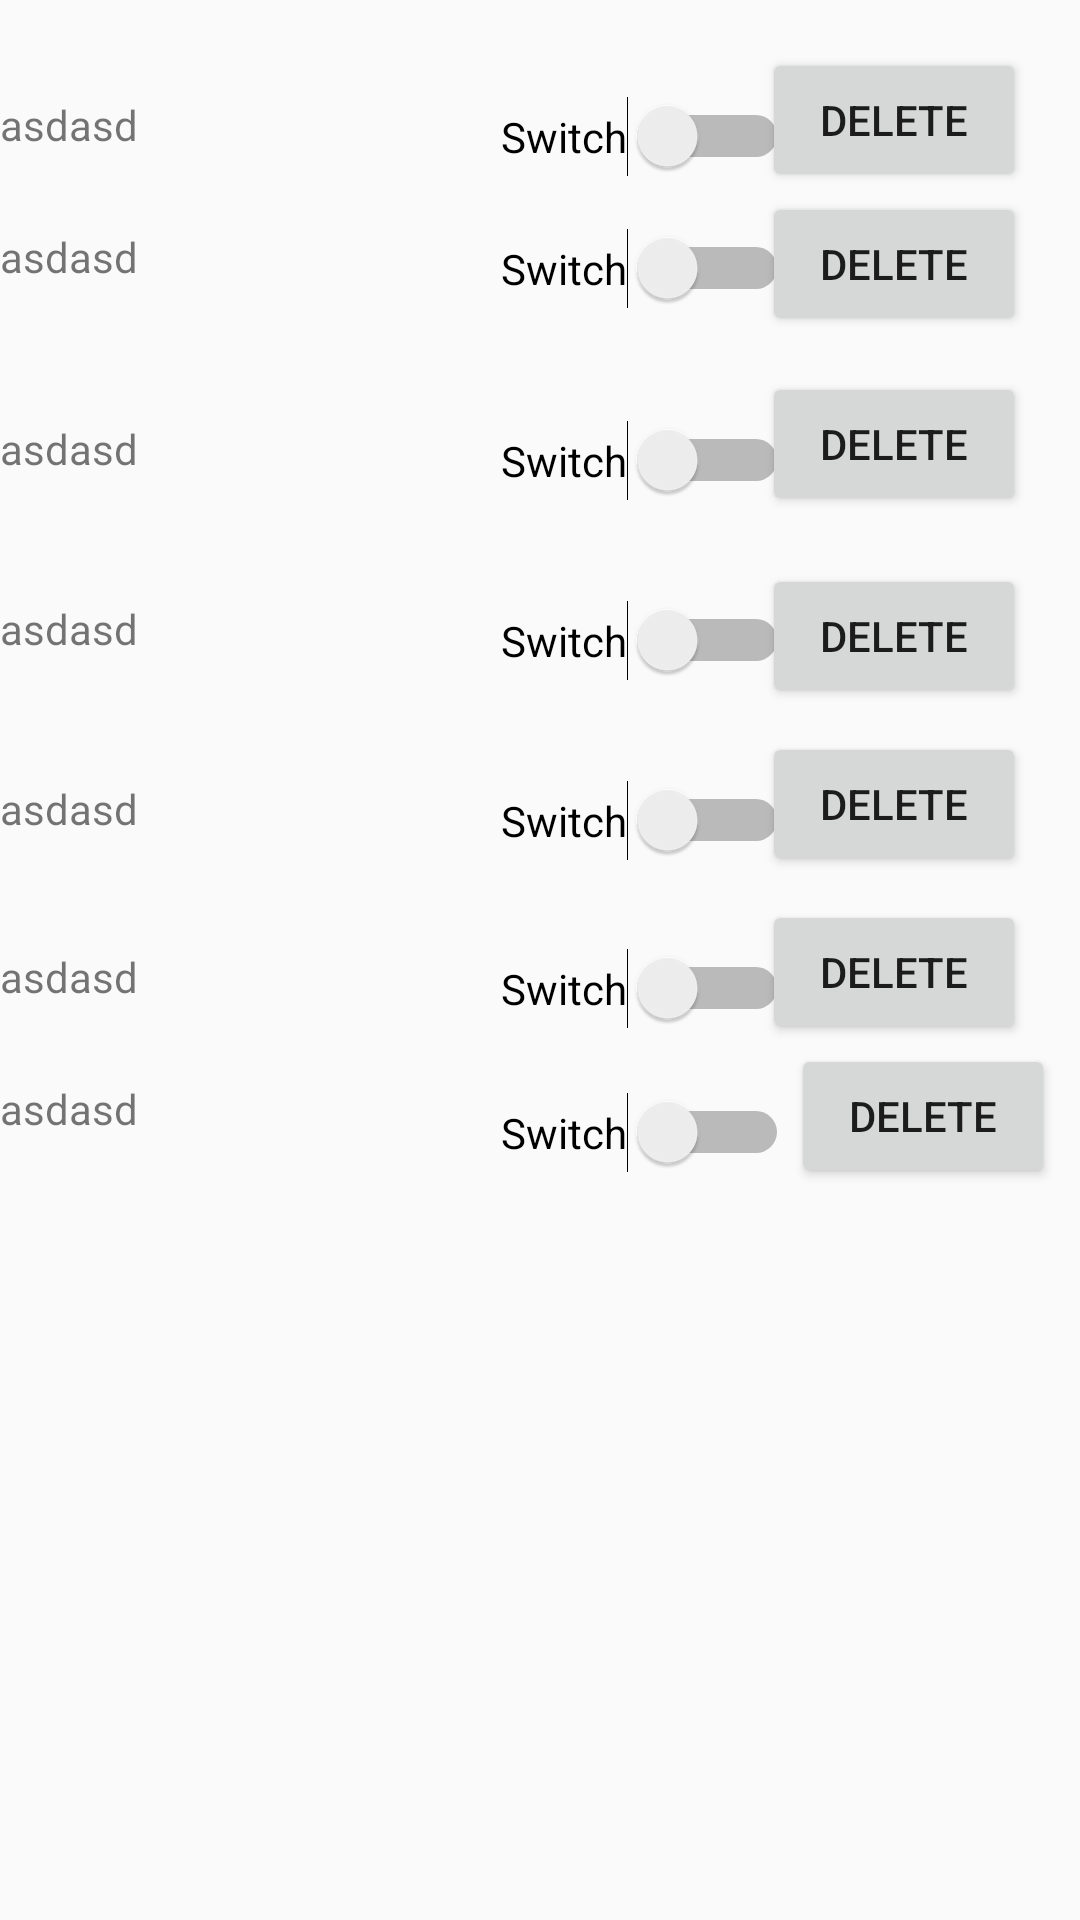

Write the Android layout XML for this screen, with the resource values it uses.
<!-- AndroidManifest.xml: application theme AppTheme -->
<!-- res/layout/content_medicine2.xml -->
<?xml version="1.0" encoding="utf-8"?>
<android.support.constraint.ConstraintLayout
    xmlns:android="http://schemas.android.com/apk/res/android"
    xmlns:app="http://schemas.android.com/apk/res-auto"
    xmlns:tools="http://schemas.android.com/tools"
    android:id="@+id/medicineLayout"
    android:layout_width="match_parent"
    android:layout_height="match_parent"
    app:layout_behavior="@string/appbar_scrolling_view_behavior"
    tools:context="com.example.hacks4snaks.nerve.MedicineActivity"
    tools:showIn="@layout/activity_medicine">


    <TextView
        android:id="@+id/pills_info7"
        android:layout_width="185dp"
        android:layout_height="29dp"
        android:layout_marginEnd="1dp"
        android:layout_marginTop="360dp"
        android:text="asdasd"
        android:visibility="visible"
        app:layout_constraintEnd_toStartOf="@+id/switch1"
        app:layout_constraintStart_toStartOf="parent"
        app:layout_constraintTop_toTopOf="parent"
        tools:text="dasda" />

    <Switch
        android:id="@+id/switchPills7"
        android:layout_width="wrap_content"
        android:layout_height="wrap_content"
        android:layout_marginEnd="10dp"
        android:layout_marginStart="1dp"
        android:layout_marginTop="364dp"
        android:text="Switch"
        android:visibility="visible"
        app:layout_constraintEnd_toStartOf="@+id/buttonPills4"
        app:layout_constraintStart_toEndOf="@+id/pills_info7"
        app:layout_constraintTop_toTopOf="parent" />

    <Button
        android:id="@+id/buttonPills7"
        android:layout_width="wrap_content"
        android:layout_height="wrap_content"
        android:layout_marginEnd="18dp"
        android:layout_marginStart="10dp"
        android:layout_marginTop="348dp"
        android:text="Delete"
        android:visibility="visible"
        app:layout_constraintEnd_toEndOf="parent"
        app:layout_constraintStart_toEndOf="@+id/switchPills1"
        app:layout_constraintTop_toTopOf="parent"
        tools:text="Delete" />

    <TextView
        android:id="@+id/pills_info1"
        android:layout_width="185dp"
        android:layout_height="29dp"
        android:layout_marginEnd="1dp"
        android:layout_marginTop="32dp"
        android:text="asdasd"
        android:visibility="visible"
        app:layout_constraintEnd_toStartOf="@+id/switch1"
        app:layout_constraintStart_toStartOf="parent"
        app:layout_constraintTop_toTopOf="parent"
        tools:text="dasda" />

    <Switch
        android:id="@+id/switchPills1"
        android:layout_width="wrap_content"
        android:layout_height="wrap_content"
        android:layout_marginEnd="10dp"
        android:layout_marginStart="1dp"
        android:layout_marginTop="32dp"
        android:text="Switch"
        android:visibility="visible"
        app:layout_constraintEnd_toStartOf="@+id/buttonPills4"
        app:layout_constraintStart_toEndOf="@+id/pills_info1"
        app:layout_constraintTop_toTopOf="parent" />

    <Button
        android:id="@+id/buttonPills1"
        android:layout_width="wrap_content"
        android:layout_height="wrap_content"
        android:layout_marginEnd="18dp"
        android:layout_marginStart="10dp"
        android:layout_marginTop="16dp"
        android:text="Delete"
        android:visibility="visible"
        app:layout_constraintEnd_toEndOf="parent"
        app:layout_constraintStart_toEndOf="@+id/switch1"
        app:layout_constraintTop_toTopOf="parent"
        tools:text="Delete" />

    <TextView
        android:id="@+id/pills_info2"
        android:layout_width="185dp"
        android:layout_height="29dp"
        android:layout_marginEnd="1dp"
        android:layout_marginTop="76dp"
        android:text="asdasd"
        android:visibility="visible"
        app:layout_constraintEnd_toStartOf="@+id/switch1"
        app:layout_constraintStart_toStartOf="parent"
        app:layout_constraintTop_toTopOf="parent"
        tools:text="dasda" />

    <Switch
        android:id="@+id/switchPills2"
        android:layout_width="wrap_content"
        android:layout_height="wrap_content"
        android:layout_marginEnd="10dp"
        android:layout_marginStart="1dp"
        android:layout_marginTop="76dp"
        android:text="Switch"
        android:visibility="visible"
        app:layout_constraintEnd_toStartOf="@+id/buttonPills2"
        app:layout_constraintStart_toEndOf="@+id/pills_info2"
        app:layout_constraintTop_toTopOf="parent" />

    <Button
        android:id="@+id/buttonPills2"
        android:layout_width="wrap_content"
        android:layout_height="wrap_content"
        android:layout_marginEnd="18dp"
        android:layout_marginStart="10dp"
        android:layout_marginTop="64dp"
        android:text="Delete"
        android:visibility="visible"
        app:layout_constraintEnd_toEndOf="parent"
        app:layout_constraintStart_toEndOf="@+id/switch1"
        app:layout_constraintTop_toTopOf="parent"
        tools:text="Delete" />

    <TextView
        android:id="@+id/pills_info3"
        android:layout_width="185dp"
        android:layout_height="29dp"
        android:layout_marginEnd="1dp"
        android:layout_marginTop="140dp"
        android:text="asdasd"
        android:visibility="visible"
        app:layout_constraintEnd_toStartOf="@+id/switch1"
        app:layout_constraintStart_toStartOf="parent"
        app:layout_constraintTop_toTopOf="parent"
        tools:text="dasda" />

    <Switch
        android:id="@+id/switchPills3"
        android:layout_width="wrap_content"
        android:layout_height="wrap_content"
        android:layout_marginEnd="10dp"
        android:layout_marginStart="1dp"
        android:layout_marginTop="140dp"
        android:text="Switch"
        android:visibility="visible"
        app:layout_constraintEnd_toStartOf="@+id/buttonPills3"
        app:layout_constraintStart_toEndOf="@+id/pills_info3"
        app:layout_constraintTop_toTopOf="parent" />

    <Button
        android:id="@+id/buttonPills3"
        android:layout_width="wrap_content"
        android:layout_height="wrap_content"
        android:layout_marginEnd="18dp"
        android:layout_marginStart="10dp"
        android:layout_marginTop="124dp"
        android:text="Delete"
        android:visibility="visible"
        app:layout_constraintEnd_toEndOf="parent"
        app:layout_constraintStart_toEndOf="@+id/switch1"
        app:layout_constraintTop_toTopOf="parent"
        tools:text="Delete" />

    <TextView
        android:id="@+id/pills_info4"
        android:layout_width="185dp"
        android:layout_height="29dp"
        android:layout_marginEnd="1dp"
        android:layout_marginTop="200dp"
        android:text="asdasd"
        app:layout_constraintEnd_toStartOf="@+id/switch1"
        app:layout_constraintStart_toStartOf="parent"
        app:layout_constraintTop_toTopOf="parent"
        tools:text="dasda"
        android:visibility="visible" />

    <Switch
        android:id="@+id/switchPills4"
        android:layout_width="wrap_content"
        android:layout_height="wrap_content"
        android:layout_marginEnd="10dp"
        android:layout_marginStart="1dp"
        android:layout_marginTop="200dp"
        android:text="Switch"
        android:visibility="visible"
        app:layout_constraintEnd_toStartOf="@+id/buttonPills4"
        app:layout_constraintStart_toEndOf="@+id/pills_info4"
        app:layout_constraintTop_toTopOf="parent" />

    <Button
        android:id="@+id/buttonPills4"
        android:layout_width="wrap_content"
        android:layout_height="wrap_content"
        android:layout_marginEnd="18dp"
        android:layout_marginStart="10dp"
        android:layout_marginTop="188dp"
        android:text="Delete"
        android:visibility="visible"
        app:layout_constraintEnd_toEndOf="parent"
        app:layout_constraintStart_toEndOf="@+id/switch1"
        app:layout_constraintTop_toTopOf="parent"
        tools:text="Delete" />

    <TextView
        android:id="@+id/pills_info5"
        android:layout_width="185dp"
        android:layout_height="29dp"
        android:layout_marginEnd="1dp"
        android:layout_marginTop="260dp"
        android:text="asdasd"
        android:visibility="visible"
        app:layout_constraintEnd_toStartOf="@+id/switch1"
        app:layout_constraintStart_toStartOf="parent"
        app:layout_constraintTop_toTopOf="parent"
        tools:text="dasda" />

    <Switch
        android:id="@+id/switchPills5"
        android:layout_width="wrap_content"
        android:layout_height="wrap_content"
        android:layout_marginEnd="10dp"
        android:layout_marginStart="1dp"
        android:layout_marginTop="260dp"
        android:text="Switch"
        android:visibility="visible"
        app:layout_constraintEnd_toStartOf="@+id/buttonPills4"
        app:layout_constraintStart_toEndOf="@+id/pills_info5"
        app:layout_constraintTop_toTopOf="parent" />

    <Button
        android:id="@+id/buttonPills5"
        android:layout_width="wrap_content"
        android:layout_height="wrap_content"
        android:layout_marginEnd="18dp"
        android:layout_marginStart="10dp"
        android:layout_marginTop="244dp"
        android:text="Delete"
        android:visibility="visible"
        app:layout_constraintEnd_toEndOf="parent"
        app:layout_constraintStart_toEndOf="@+id/switch1"
        app:layout_constraintTop_toTopOf="parent"
        tools:text="Delete" />

    <TextView
        android:id="@+id/pills_info6"
        android:layout_width="185dp"
        android:layout_height="29dp"
        android:layout_marginEnd="1dp"
        android:layout_marginTop="316dp"
        android:text="asdasd"
        android:visibility="visible"
        app:layout_constraintEnd_toStartOf="@+id/switch1"
        app:layout_constraintStart_toStartOf="parent"
        app:layout_constraintTop_toTopOf="parent"
        tools:text="dasda" />

    <Switch
        android:id="@+id/switchPills6"
        android:layout_width="wrap_content"
        android:layout_height="wrap_content"
        android:layout_marginEnd="10dp"
        android:layout_marginStart="1dp"
        android:layout_marginTop="316dp"
        android:text="Switch"
        android:visibility="visible"
        app:layout_constraintEnd_toStartOf="@+id/buttonPills4"
        app:layout_constraintStart_toEndOf="@+id/pills_info6"
        app:layout_constraintTop_toTopOf="parent" />

    <Button
        android:id="@+id/buttonPills6"
        android:layout_width="wrap_content"
        android:layout_height="wrap_content"
        android:layout_marginEnd="18dp"
        android:layout_marginStart="10dp"
        android:layout_marginTop="300dp"
        android:text="Delete"
        android:visibility="visible"
        app:layout_constraintEnd_toEndOf="parent"
        app:layout_constraintStart_toEndOf="@+id/switch1"
        app:layout_constraintTop_toTopOf="parent"
        tools:text="Delete" />


</android.support.constraint.ConstraintLayout>
<!-- res/layout/activity_medicine.xml (included above) -->
<?xml version="1.0" encoding="utf-8"?>
<android.support.design.widget.CoordinatorLayout xmlns:android="http://schemas.android.com/apk/res/android"
    xmlns:app="http://schemas.android.com/apk/res-auto"
    xmlns:tools="http://schemas.android.com/tools"
    android:layout_width="match_parent"
    android:layout_height="match_parent"
    tools:context="com.example.hacks4snaks.nerve.MealActivity">

    <RelativeLayout
        android:id="@+id/rl_header"
        android:layout_width="match_parent"
        android:layout_height="match_parent"
        android:layout_alignParentTop="true"
        android:background="@drawable/gradient"
        tools:background="@drawable/gradient">

        <include
            android:id="@+id/header"
            layout="@layout/header_food"/>

        <include
            layout="@layout/content_medicine"
            android:layout_height="match_parent"
            android:layout_width="match_parent"
            android:layout_below="@id/header"
            android:layout_above="@id/rl_footer"/>

        <RelativeLayout
            android:id="@+id/rl_footer"
            android:layout_width="match_parent"
            android:layout_height="wrap_content"
            android:layout_alignParentBottom="true" >

            <include
                android:id="@+id/footer"
                layout="@layout/footer"/>
        </RelativeLayout>
    </RelativeLayout>
</android.support.design.widget.CoordinatorLayout>
<!-- res/layout/header_food.xml (included above) -->
<?xml version="1.0" encoding="utf-8"?>
<LinearLayout android:id="@+id/headerView"
    android:background="@drawable/text_view_back"
    android:elevation="4dp"
    android:layout_width="match_parent"
    android:layout_height="wrap_content"
    android:layout_alignParentTop="true"
    android:padding="4dp"
    android:gravity="center"
    xmlns:android="http://schemas.android.com/apk/res/android"
    xmlns:app="http://schemas.android.com/apk/res-auto">

    <ImageButton
        android:id="@+id/imageButtonCalendar"
        android:layout_width="80dp"
        android:layout_height="80dp"
        android:layout_marginTop="4dp"
        android:layout_marginBottom="4dp"
        android:layout_marginHorizontal="4dp"
        android:background="@drawable/round_button"
        android:elevation="1dp"
        android:padding="12dp"
        android:scaleType="fitCenter"
        app:srcCompat="@drawable/icon_calendar_grey"
        android:onClick="onClickDatePickerShow"/>

    <TextView
        android:id="@+id/timerFood"
        android:layout_width="wrap_content"
        android:layout_height="wrap_content"
        android:paddingVertical="4dp"
        android:paddingHorizontal="24dp"
        android:layout_marginHorizontal="4dp"
        android:background="@drawable/text_view_back_vertical"
        android:elevation="4dp"
        android:gravity="center"
        android:text="00:00"
        android:textAlignment="center"
        android:textColor="#057492"
        android:textSize="42sp"
        android:onClick="onClickPickerShow"/>

    <ImageButton
        android:id="@+id/imageButtonClock"
        android:layout_width="80dp"
        android:layout_height="80dp"
        android:layout_marginBottom="4dp"
        android:layout_marginHorizontal="4dp"
        android:layout_marginTop="4dp"
        android:background="@drawable/round_button"
        android:elevation="1dp"
        android:onClick="onClickPickerShow"
        android:padding="12dp"
        android:scaleType="fitCenter"
        app:srcCompat="@drawable/icon_clock_grey" />

</LinearLayout>
<!-- res/layout/content_medicine.xml (included above) -->
<?xml version="1.0" encoding="utf-8"?>
<RelativeLayout
    android:id="@+id/content_meal"
    xmlns:android="http://schemas.android.com/apk/res/android"
    xmlns:app="http://schemas.android.com/apk/res-auto"
    xmlns:tools="http://schemas.android.com/tools"
    android:layout_width="match_parent"
    android:layout_height="match_parent"
    app:layout_behavior="@string/appbar_scrolling_view_behavior"
    tools:context="com.example.hacks4snaks.nerve.MealActivity"
    tools:showIn="@layout/activity_medicine">

    <ScrollView
        android:id="@+id/scrollView"
        android:layout_width="match_parent"
        android:layout_height="match_parent">

        <LinearLayout
            android:id="@+id/scrollContent"
            android:layout_width="match_parent"
            android:layout_height="wrap_content"
            android:orientation="vertical" >
        </LinearLayout>
    </ScrollView>

    <android.support.design.widget.FloatingActionButton
        android:id="@+id/floatingActionButton"
        android:layout_width="wrap_content"
        android:layout_height="wrap_content"
        android:layout_margin="8dp"
        android:layout_alignParentBottom="true"
        android:layout_alignParentEnd="true"
        android:clickable="true"
        android:focusable="true"
        app:srcCompat="@drawable/add_button" />
</RelativeLayout>
<!-- res/layout/footer.xml (included above) -->
<?xml version="1.0" encoding="utf-8"?>
<LinearLayout android:id="@+id/footerView"
    android:background="#F1F1F1"
    android:elevation="4dp"
    android:layout_width="match_parent"
    android:layout_height="wrap_content"
    xmlns:android="http://schemas.android.com/apk/res/android"
    xmlns:tools="http://schemas.android.com/tools"
    xmlns:app="http://schemas.android.com/apk/res-auto">

        <TextView
            android:layout_width="match_parent"
            android:layout_height="44dp"
            android:background="@drawable/text_view_back"
            android:gravity="center"
            android:text="@string/app_name"
            android:textColor="#333333"
            android:textSize="28sp"
            tools:text="@string/app_name" />
    </LinearLayout>
<!-- resources referenced by this layout -->
<resources>
  <!-- drawable add_button (drawable) -->
  <?xml version="1.0" encoding="utf-8"?>
  <layer-list xmlns:android="http://schemas.android.com/apk/res/android">
      <item>
          <shape android:shape="oval">
              <solid android:color="@color/colorPrimaryDark"/>
          </shape>
      </item>
      <item>
          <shape android:shape="line">
              <stroke android:width="2dp" android:color="@android:color/white" />
          </shape>
      </item>
      <item>
          <rotate
              android:fromDegrees="90"
              android:pivotX="50%"
              android:pivotY="50%"
              android:toDegrees="-90">
              <shape android:shape="line">
                  <stroke android:width="2dp" android:color="@android:color/white" />
              </shape>
          </rotate>
      </item>
  </layer-list>
  <!-- drawable gradient (drawable) -->
  <?xml version="1.0" encoding="utf-8"?>
  <shape xmlns:android="http://schemas.android.com/apk/res/android"
      android:shape="rectangle">
      <gradient
          android:angle="45"
          android:startColor="#d0d0d0"
          android:centerColor="#e0e0e0"
          android:endColor="#f8f8f8" />
  </shape>
  <!-- drawable icon_calendar_grey: png bitmap (drawable, 1819 bytes) -->
  <!-- drawable icon_clock_grey: png bitmap (drawable, 733 bytes) -->
  <!-- drawable round_button (drawable) -->
  <?xml version="1.0" encoding="utf-8"?>
  <selector xmlns:android="http://schemas.android.com/apk/res/android">
      <item android:state_pressed="false">
          <shape xmlns:android="http://schemas.android.com/apk/res/android" android:shape="rectangle">
              <solid android:color="@android:color/transparent" />
              <corners android:radius="22dp" />
          </shape>
      </item>
      <item android:state_pressed="true">
          <shape xmlns:android="http://schemas.android.com/apk/res/android" android:shape="rectangle">
              <solid android:color="#eaacacac" />
              <corners android:radius="22dp" />
          </shape>
      </item>
  </selector>
  <!-- drawable text_view_back (drawable) -->
  <?xml version="1.0" encoding="utf-8"?>
  <layer-list xmlns:android="http://schemas.android.com/apk/res/android">
  
      <item>
          <shape android:shape="rectangle" >
              <solid android:color="#F1F1F1" />
              
          </shape>
      </item>
  
      
          
              
              
                  
                  
          
      
  
      <item android:top="0dp" android:bottom="0dp" android:right="-2dp" android:left="-2dp">
          <shape>
              <solid android:color="@android:color/transparent" />
              <stroke
                  android:width="1dp"
                  android:color="#D8D8D8" />
          </shape>
      </item>
  
  </layer-list>
  <!-- drawable text_view_back_vertical (drawable) -->
  <?xml version="1.0" encoding="utf-8"?>
  <layer-list xmlns:android="http://schemas.android.com/apk/res/android">
  
      <item>
          <shape android:shape="rectangle" >
              <solid android:color="@android:color/transparent" />
              
          </shape>
      </item>
  
      
          
              
              
                  
                  
          
      
  
      <item android:top="-2dp" android:bottom="-2dp" android:right="0dp" android:left="0dp">
          <shape>
              <solid android:color="@android:color/transparent" />
              <stroke
                  android:width="1dp"
                  android:color="#D8D8D8" />
          </shape>
      </item>
  
  </layer-list>
  <string name="app_name">NERVE</string>
  <style name="AppTheme" parent="Theme.AppCompat.Light.DarkActionBar">
          
          <item name="colorPrimary">@color/colorPrimary</item>
          <item name="colorPrimaryDark">@color/colorPrimaryDark</item>
          <item name="colorAccent">@color/colorAccent</item>
      </style>
  <color name="colorPrimaryDark">#057492</color>
  <color name="colorPrimary">#4fa3c2</color>
  <color name="colorAccent">#057492</color>
</resources>
